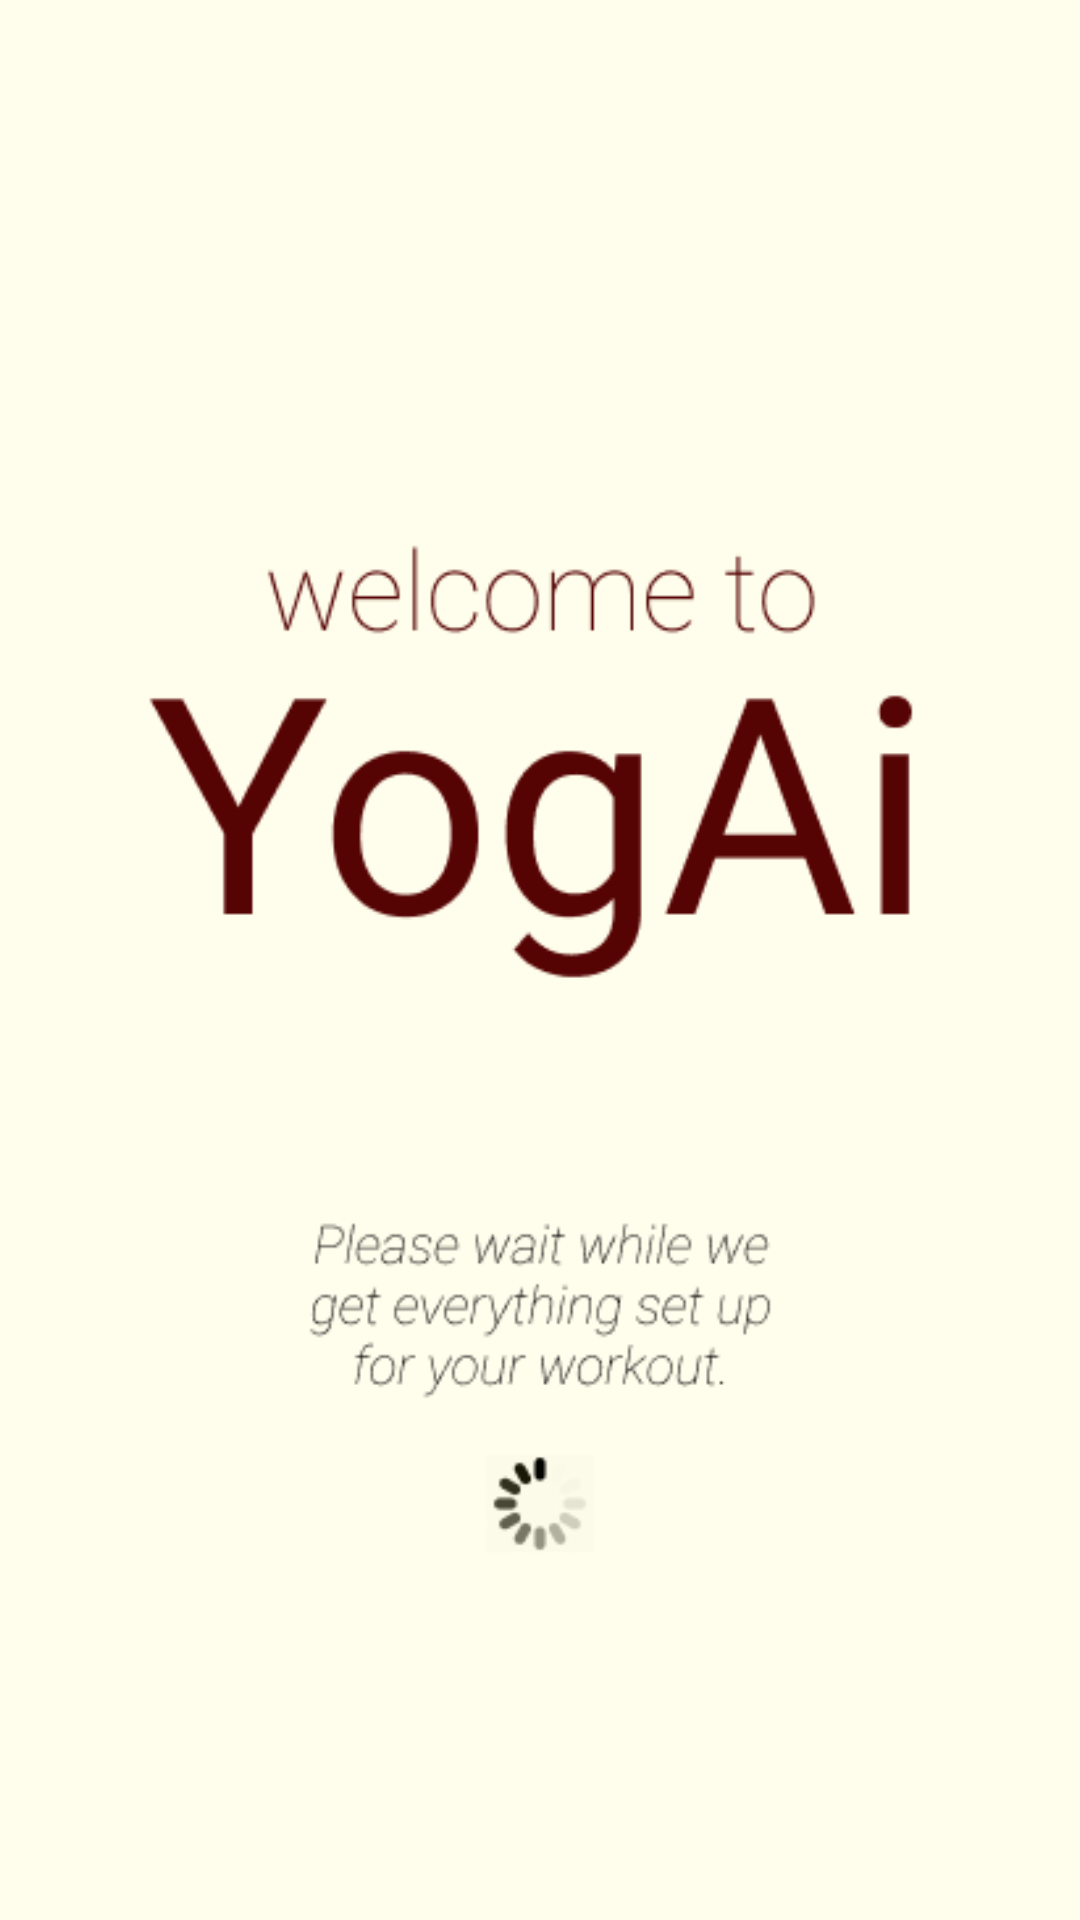

Here is an Android app screen rendered from its layout file. Give the layout XML and the strings, colors and styles it references.
<!-- AndroidManifest.xml: application theme Material -->
<!-- res/layout/activity_home_screen.xml -->
<?xml version="1.0" encoding="utf-8"?>
<androidx.constraintlayout.widget.ConstraintLayout xmlns:android="http://schemas.android.com/apk/res/android"
    xmlns:app="http://schemas.android.com/apk/res-auto"
    xmlns:tools="http://schemas.android.com/tools"
    android:id="@+id/frameLayout3"
    android:layout_width="match_parent"
    android:layout_height="match_parent"
    android:background="@color/common_google_signin_btn_text_dark_default"
    android:theme="@style/Theme.AppCompat.Light.NoActionBar"
    tools:context=".HomeScreen">

    

    


    <ImageView
        android:id="@+id/imageView"
        android:layout_width="wrap_content"
        android:layout_height="wrap_content"
        android:onClick="clickAnywhere"
        app:layout_constraintBottom_toBottomOf="parent"
        app:layout_constraintEnd_toEndOf="parent"
        app:layout_constraintStart_toStartOf="parent"
        app:layout_constraintTop_toTopOf="parent"
        app:srcCompat="@drawable/google_pixel_" />

</androidx.constraintlayout.widget.ConstraintLayout>
<!-- resources referenced by this layout -->
<resources>
  <!-- drawable google_pixel_: png bitmap (drawable, 19174 bytes) -->
  <style name="Material" parent="Theme.MaterialComponents.NoActionBar">
          
          <item name="colorPrimary">#212121</item>
          <item name="colorPrimaryVariant">#000000</item>
          <item name="colorOnPrimary">#FFFFFF</item>
          <item name="colorSecondary">#2962FF</item>
          <item name="colorSecondaryVariant">#0039CB</item>
          <item name="colorOnSecondary">#FFFFFF</item>
          <item name="colorError">#F44336</item>
          <item name="colorOnError">#FFFFFF</item>
          <item name="colorSurface">#FFFBDC</item>
          <item name="colorOnSurface">#212121</item>
          <item name="colorOnBackground">#212121</item>
      </style>
</resources>
